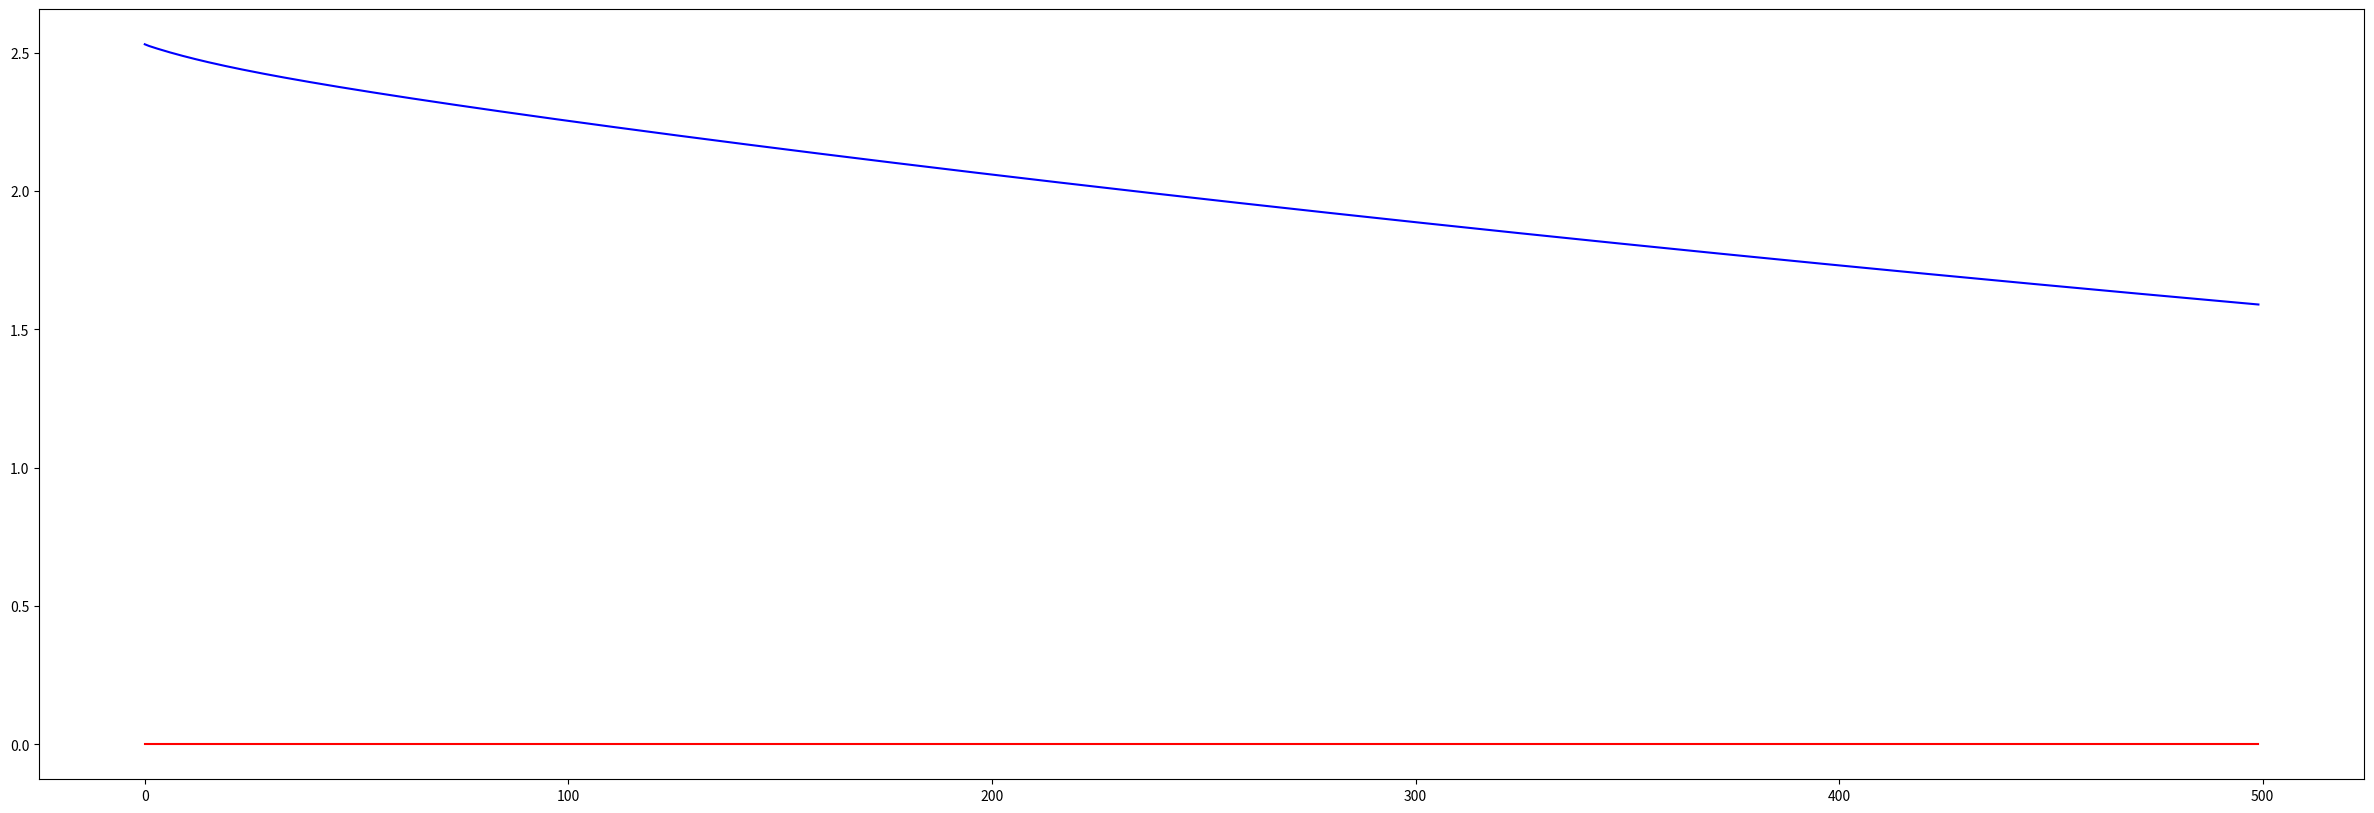

Reproduce this figure in Python.
import numpy as np
import matplotlib.pyplot as plt

#initialise A and b
A = np.random.rand(20, 10)
b = np.random.rand(20,1)

#closed-form solution to least squares problem
x_hat = np.dot(np.linalg.pinv(A), b)

#store norms to plot convergence
norm_array = np.zeros(500)

#initialise x_k=1
x_k = np.zeros((10, 1))
#set parameter mu to 1 / ||A||^2
mu = 1 / (np.linalg.norm(A))**2

#run Richardson for 500 iterations
for i in range(500):
    x_k -= mu*np.dot(np.transpose(A), (np.dot(A, x_k) - b))
    norm_array[i] = np.linalg.norm(x_k - x_hat)

#plot ||x_k - x||
plt.figure(figsize=(30,10))
plt.plot(norm_array, 'b')
plt.plot([0 for i in range(500)], 'r')
plt.show()
